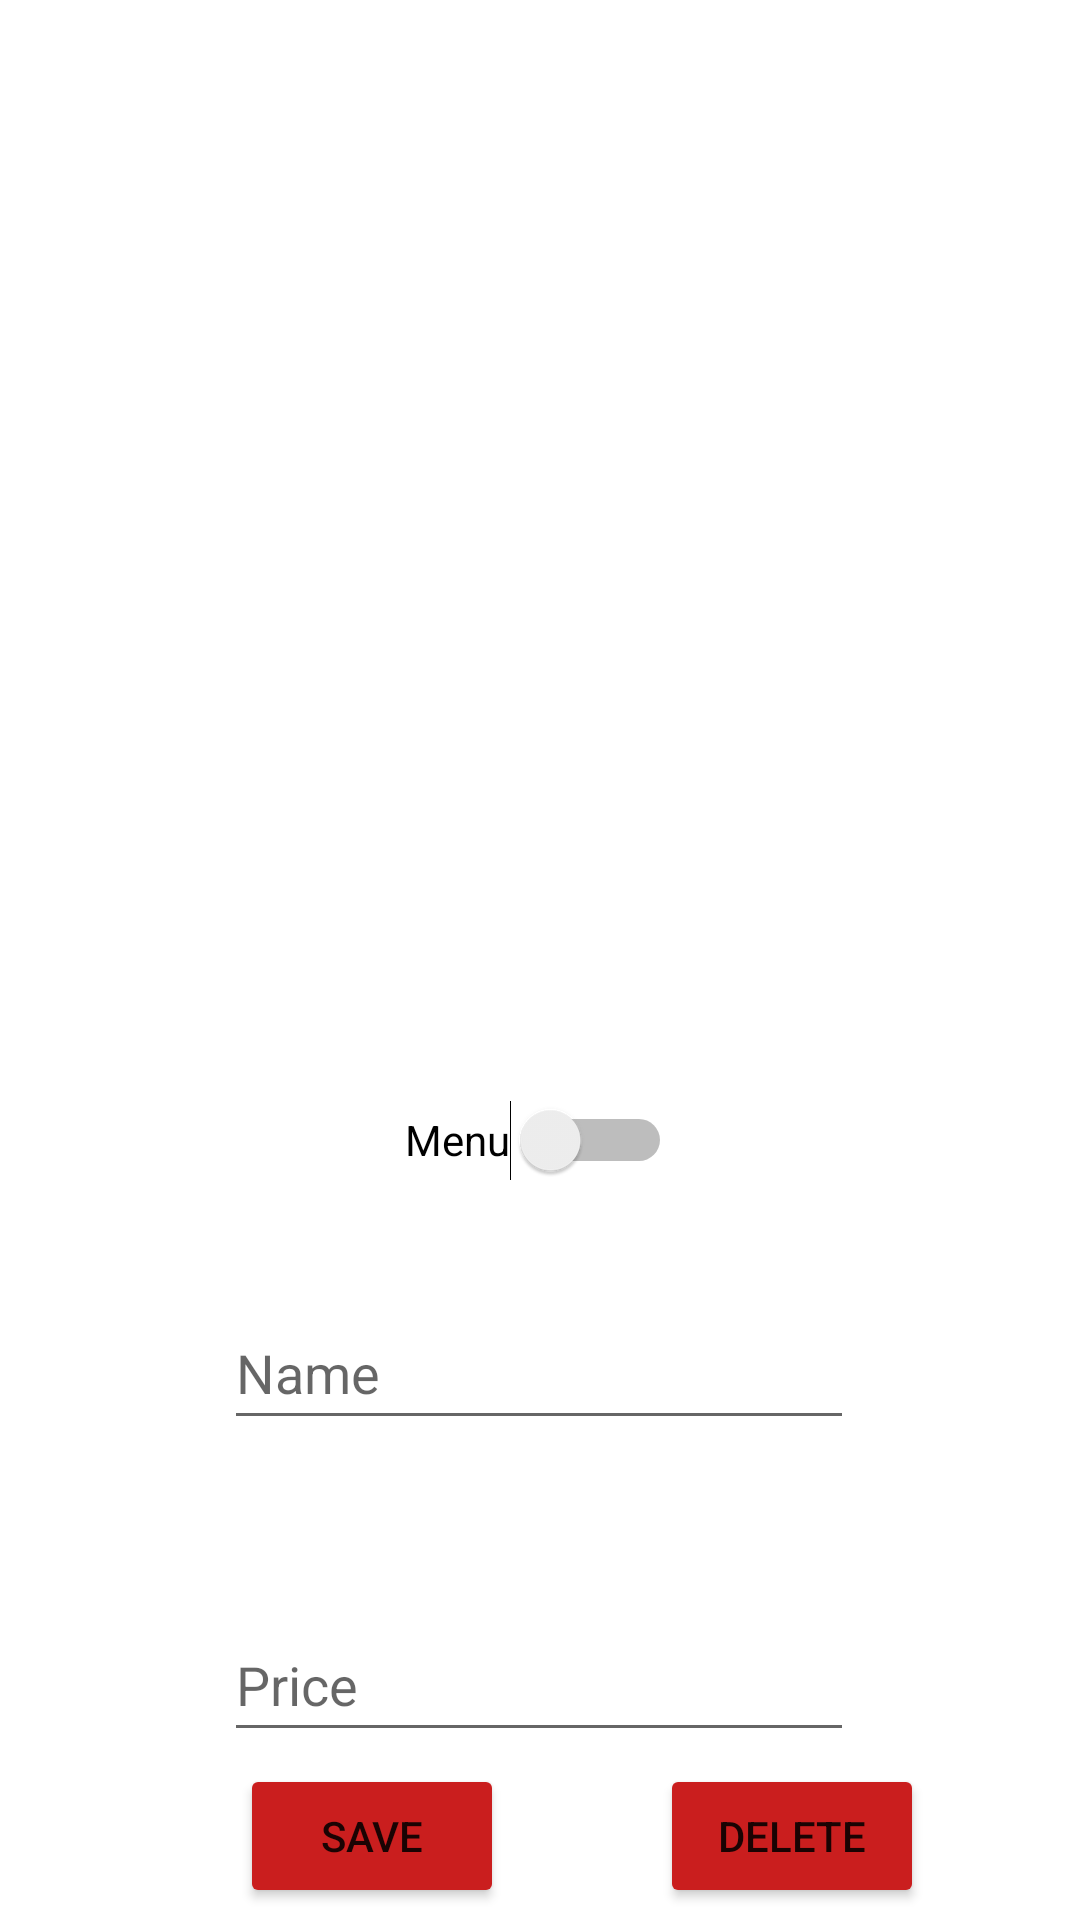

Write the Android layout XML for this screen, with the resource values it uses.
<!-- AndroidManifest.xml: application theme Theme.Group7 -->
<!-- res/layout/activity_admin_display_item.xml -->
<?xml version="1.0" encoding="utf-8"?>
<androidx.constraintlayout.widget.ConstraintLayout xmlns:android="http://schemas.android.com/apk/res/android"
    xmlns:app="http://schemas.android.com/apk/res-auto"
    xmlns:tools="http://schemas.android.com/tools"
    android:layout_width="match_parent"
    android:layout_height="match_parent"
    tools:context=".AdminDisplayItem_Activity">

    <EditText
        android:id="@+id/editItemPrice"
        android:layout_width="wrap_content"
        android:layout_height="wrap_content"
        android:layout_marginTop="56dp"
        android:ems="10"
        android:hint="@string/hintAdminDisplayItemPrice_editText"
        android:inputType="textPersonName"
        android:minHeight="48dp"
        app:layout_constraintEnd_toEndOf="parent"
        app:layout_constraintHorizontal_bias="0.497"
        app:layout_constraintStart_toStartOf="parent"
        app:layout_constraintTop_toBottomOf="@+id/editItemName"
        android:autofillHints="" />

    <EditText
        android:id="@+id/editItemName"
        android:layout_width="wrap_content"
        android:layout_height="wrap_content"
        android:layout_marginTop="28dp"
        android:ems="10"
        android:hint="@string/hintAdminDisplayItemName_editText"
        android:inputType="textPersonName"
        android:minHeight="48dp"
        app:layout_constraintEnd_toEndOf="parent"
        app:layout_constraintHorizontal_bias="0.497"
        app:layout_constraintStart_toStartOf="parent"
        app:layout_constraintTop_toBottomOf="@+id/switch1"
        android:autofillHints="" />

    <ImageView
        android:id="@+id/editImageView"
        android:layout_width="355dp"
        android:layout_height="300dp"
        android:layout_marginTop="28dp"
        android:scaleType="fitCenter"
        app:layout_constraintEnd_toEndOf="parent"
        app:layout_constraintStart_toStartOf="parent"
        app:layout_constraintTop_toTopOf="parent"
        app:srcCompat="@drawable/ic_launcher_background"
        tools:ignore="ImageContrastCheck" />

    <Button
        android:id="@+id/saveBtn"
        android:layout_width="wrap_content"
        android:layout_height="wrap_content"
        android:layout_marginStart="80dp"
        android:backgroundTint="#CA1E1E"
        android:text="@string/adminDisplayItemSave_button"
        app:layout_constraintBaseline_toBaselineOf="@+id/deleteBtn"
        app:layout_constraintStart_toStartOf="parent" />

    <Button
        android:id="@+id/deleteBtn"
        android:layout_width="wrap_content"
        android:layout_height="wrap_content"
        android:backgroundTint="#CA1E1E"
        android:text="@string/delete_button"
        app:layout_constraintBottom_toBottomOf="parent"
        app:layout_constraintEnd_toEndOf="parent"
        app:layout_constraintStart_toEndOf="@+id/saveBtn"
        app:layout_constraintTop_toBottomOf="@+id/editItemPrice" />

    <Switch
        android:id="@+id/switch1"
        android:layout_width="wrap_content"
        android:layout_height="wrap_content"
        android:layout_marginTop="28dp"
        android:minHeight="48dp"
        android:text="@string/menu_switch"
        app:layout_constraintEnd_toEndOf="parent"
        app:layout_constraintHorizontal_bias="0.498"
        app:layout_constraintStart_toStartOf="parent"
        app:layout_constraintTop_toBottomOf="@+id/editImageView" />


    <ProgressBar
        android:id="@+id/progressBar"
        style="?android:attr/progressBarStyle"
        android:layout_width="wrap_content"
        android:layout_height="wrap_content"
        android:visibility="gone"
        app:layout_constraintBottom_toBottomOf="@+id/editImageView"
        app:layout_constraintEnd_toEndOf="@+id/editImageView"
        app:layout_constraintStart_toStartOf="@+id/editImageView"
        app:layout_constraintTop_toTopOf="@+id/editImageView" />

    <TextView
        android:id="@+id/uploadingTextView"
        android:layout_width="wrap_content"
        android:layout_height="wrap_content"
        android:layout_marginTop="15dp"
        android:text="@string/uploading_textview"
        android:textColor="#000000"
        android:textSize="16sp"
        android:textStyle="bold"
        android:visibility="gone"
        app:layout_constraintEnd_toEndOf="@+id/editImageView"
        app:layout_constraintStart_toStartOf="@+id/editImageView"
        app:layout_constraintTop_toBottomOf="@+id/progressBar" />

</androidx.constraintlayout.widget.ConstraintLayout>
<!-- resources referenced by this layout -->
<resources>
  <string name="adminDisplayItemSave_button">Save</string>
  <string name="delete_button">Delete</string>
  <string name="hintAdminDisplayItemName_editText">Name</string>
  <string name="hintAdminDisplayItemPrice_editText">Price</string>
  <string name="menu_switch">Menu</string>
  <string name="uploading_textview">Uploading..</string>
  <style name="Theme.Group7" parent="Theme.MaterialComponents.DayNight.DarkActionBar">
          
          <item name="colorPrimary">@color/purple_500</item>
          <item name="colorPrimaryVariant">@color/purple_700</item>
          <item name="colorOnPrimary">@color/white</item>
          
          <item name="colorSecondary">@color/teal_200</item>
          <item name="colorSecondaryVariant">@color/teal_700</item>
          <item name="colorOnSecondary">@color/black</item>
          
          <item name="android:statusBarColor" tools:targetApi="l">?attr/colorPrimaryVariant</item>
          
      </style>
  <!-- not gathered from this repository: default colours our renderer supplied (Android Studio template values) -->
  <color name="purple_500">#FF6200EE</color>
  <color name="purple_700">#FF3700B3</color>
  <color name="teal_200">#FF03DAC5</color>
  <color name="teal_700">#FF018786</color>
  <color name="black">#FF000000</color>
  <color name="white">#FFFFFFFF</color>
</resources>
